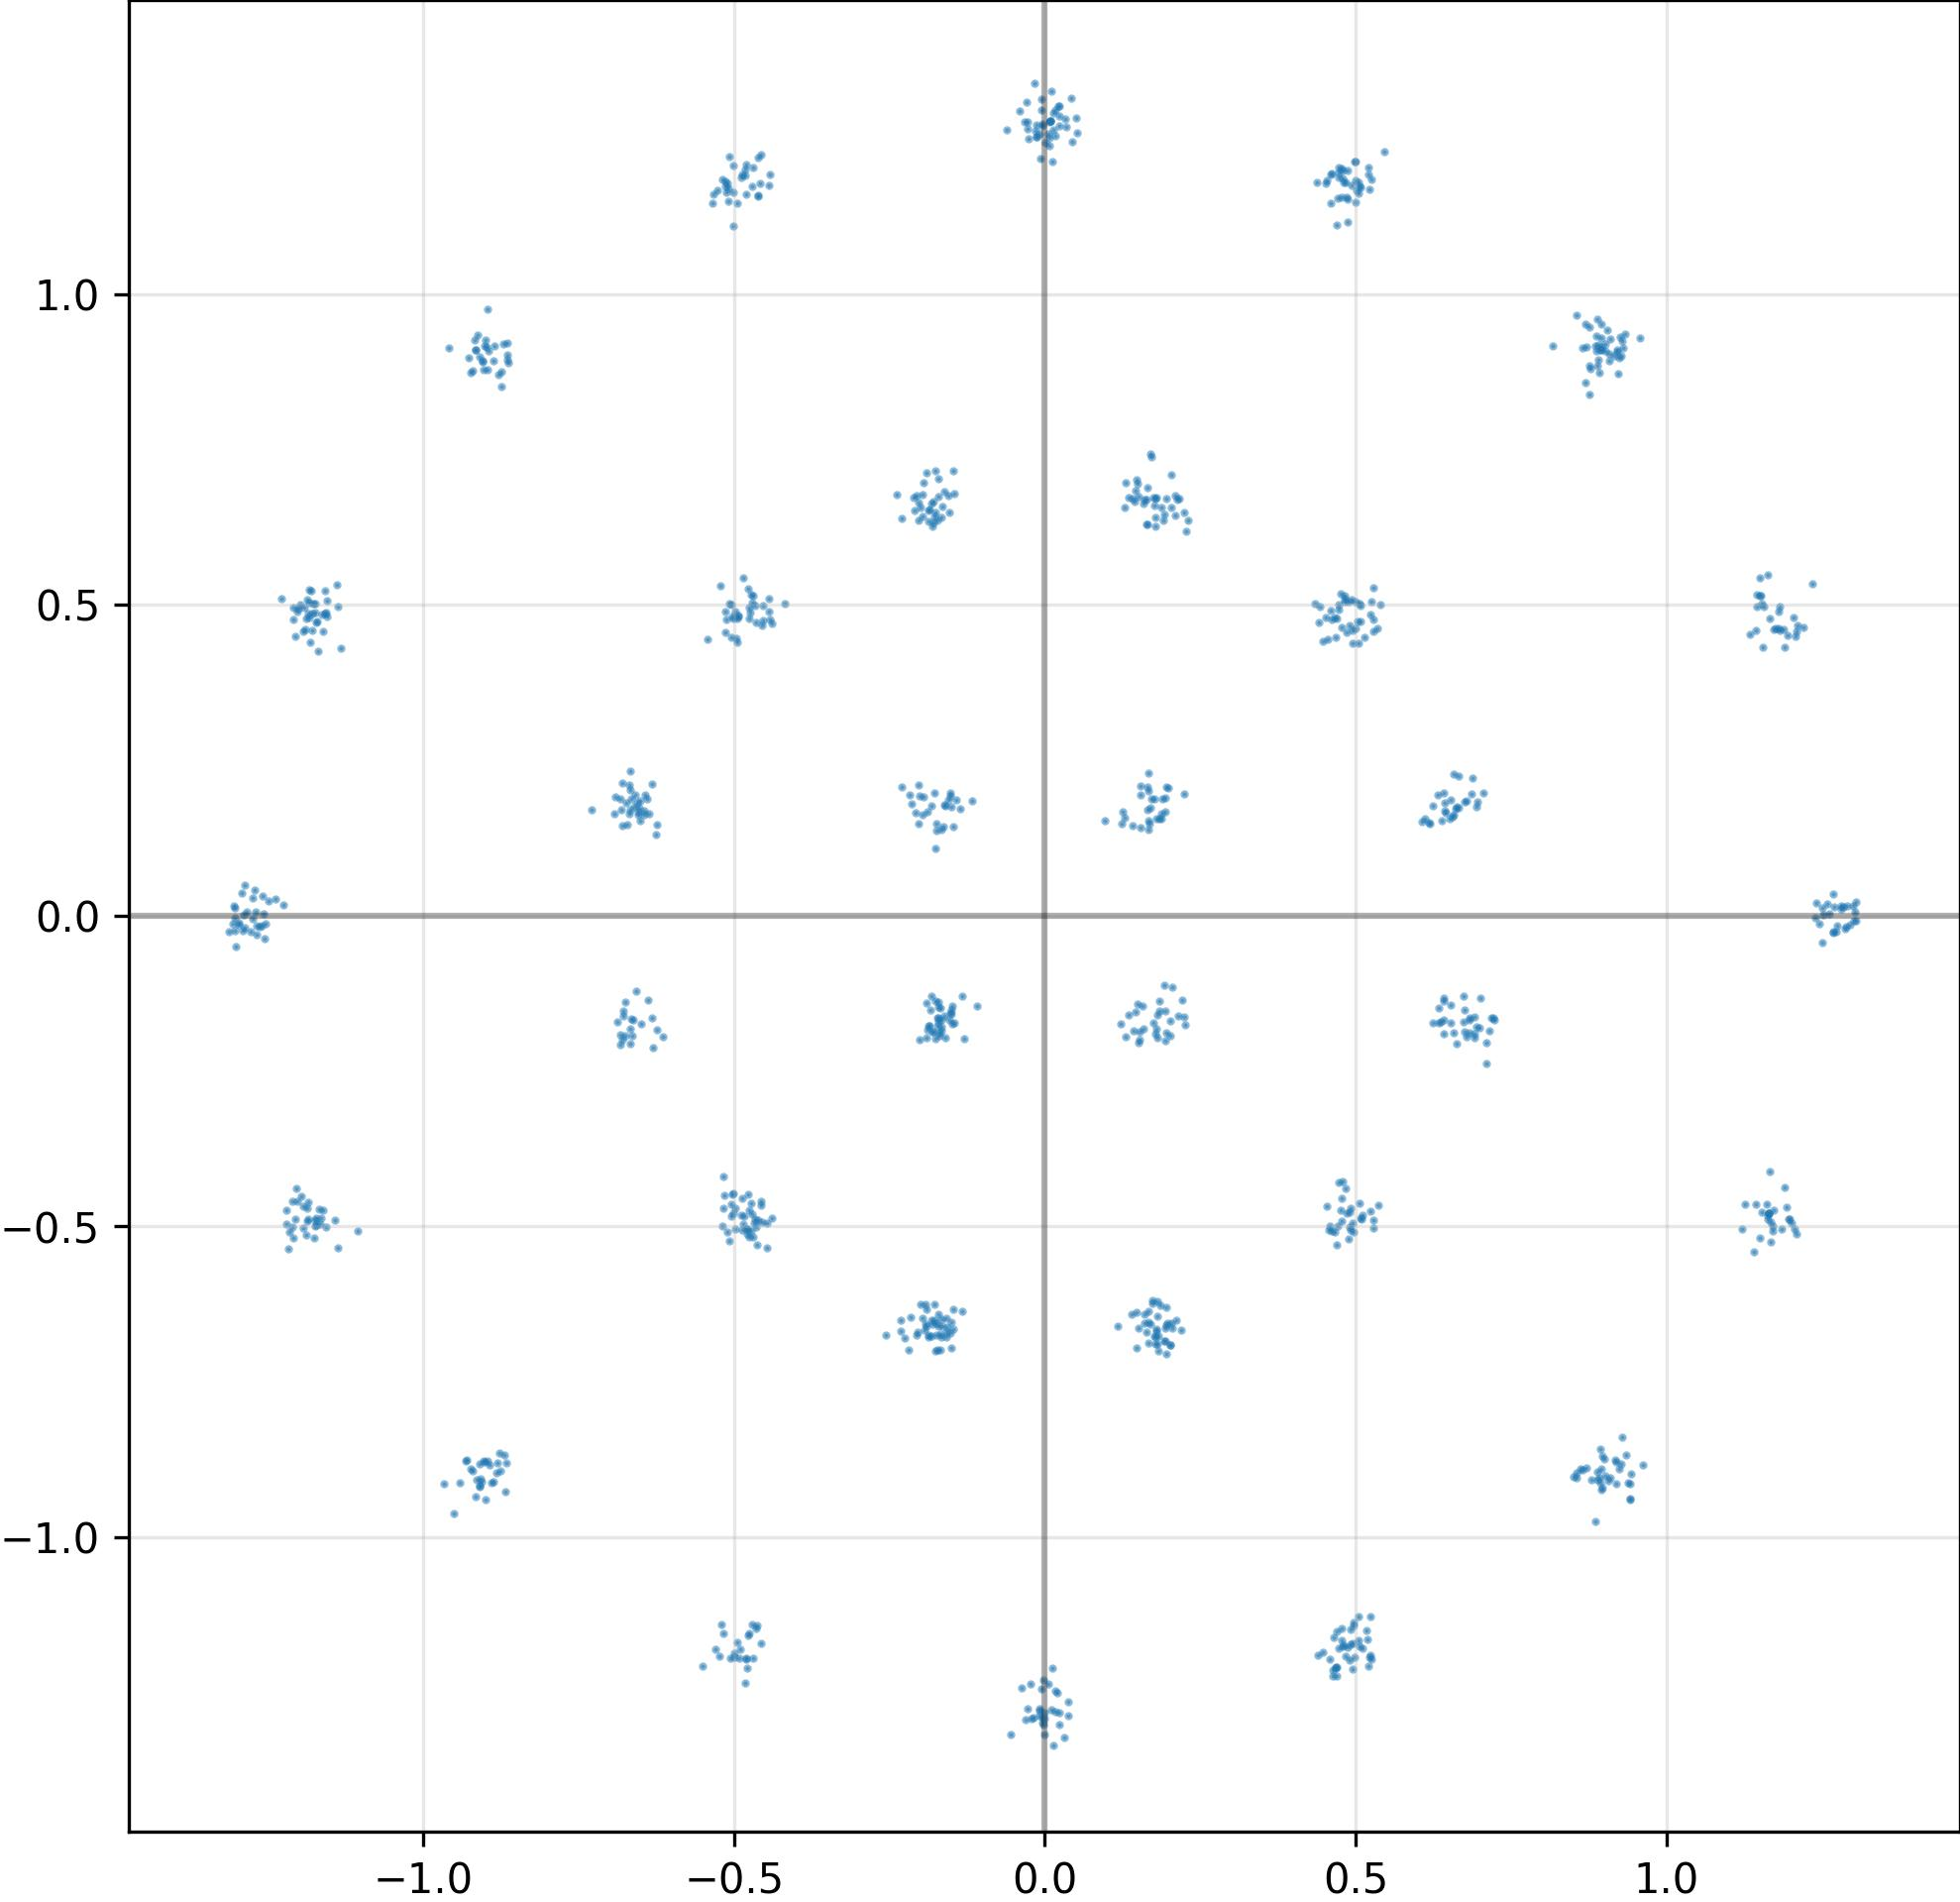

Values plotted in this chart, from the file beside it:
I, Q
4.813726246356964111e-01, -1.173366308212280273e+00
9.014310240745544434e-01, -9.007517695426940918e-01
1.144100546836853027e+00, -4.641076028347015381e-01
-1.686783730983734131e-01, -1.938063651323318481e-01
-2.085440978407859802e-02, -1.291633248329162598e+00
9.077173471450805664e-01, 9.033046364784240723e-01
1.288912653923034668e+00, -1.834897883236408234e-02
7.000619769096374512e-01, -1.798245012760162354e-01
4.729248285293579102e-01, 1.202829241752624512e+00
-9.263020157814025879e-01, 8.981042504310607910e-01
-6.589295268058776855e-01, 1.950322836637496948e-01
-8.945704102516174316e-01, 9.092268347740173340e-01
-1.779717206954956055e-01, -6.502733230590820312e-01
6.922048926353454590e-01, -1.636696755886077881e-01
-9.053443670272827148e-01, -9.112210273742675781e-01
4.766236543655395508e-01, -4.745219647884368896e-01
-8.981332778930664062e-01, 9.141058921813964844e-01
-2.296240441501140594e-02, -1.236279129981994629e+00
-1.513977795839309692e-01, 1.926511526107788086e-01
1.737715303897857666e-01, -6.230668425559997559e-01
8.695399761199951172e-01, 8.567770719528198242e-01
1.154205203056335449e+00, -4.764987528324127197e-01
6.515234112739562988e-01, 1.563357114791870117e-01
1.299908399581909180e+00, 1.600985974073410034e-02
-8.869149088859558105e-01, 8.933015465736389160e-01
-1.607856005430221558e-01, -1.607347428798675537e-01
1.600920110940933228e-01, -6.552732586860656738e-01
6.916494965553283691e-01, -1.968255043029785156e-01
1.709831357002258301e-01, 1.872914433479309082e-01
6.665048599243164062e-01, 1.727411299943923950e-01
-1.302456140518188477e+00, -4.199346993118524551e-03
-2.093705981969833374e-01, 6.518401503562927246e-01
-1.871200650930404663e-01, 6.336326599121093750e-01
9.623733162879943848e-02, 1.530244648456573486e-01
8.865523338317871094e-01, -9.741392731666564941e-01
-1.426451206207275391e-01, 1.855872124433517456e-01
6.756127476692199707e-01, 1.835512369871139526e-01
-1.161578536033630371e+00, -4.736739695072174072e-01
2.016458064317703247e-01, -6.902700662612915039e-01
5.206256508827209473e-01, 1.203182101249694824e+00
-1.605289131402969360e-01, -1.966001987457275391e-01
1.273893833160400391e+00, -2.526718564331531525e-02
-8.645267486572265625e-01, 9.026119709014892578e-01
-4.865258038043975830e-01, 1.192634344100952148e+00
-6.442640423774719238e-01, 1.694595217704772949e-01
-4.567854702472686768e-01, -1.170811891555786133e+00
-8.852806687355041504e-01, 9.165757298469543457e-01
1.294976353645324707e+00, -1.386705785989761353e-02
1.197258114814758301e+00, -4.883751273155212402e-01
-5.067228078842163086e-01, 1.220897555351257324e+00
4.819998145103454590e-01, 5.096408128738403320e-01
-1.177356004714965820e+00, 5.014487504959106445e-01
-5.183961987495422363e-01, 1.183730721473693848e+00
4.983890056610107422e-01, -1.193114995956420898e+00
-4.991409480571746826e-01, -1.193300008773803711e+00
-4.695668816566467285e-01, -1.194530367851257324e+00
4.685578048229217529e-01, -1.209030985832214355e+00
-9.172289371490478516e-01, 9.254317283630371094e-01
-4.711907804012298584e-01, 1.173202157020568848e+00
-1.676195412874221802e-01, -6.737396121025085449e-01
... 964 more rows
